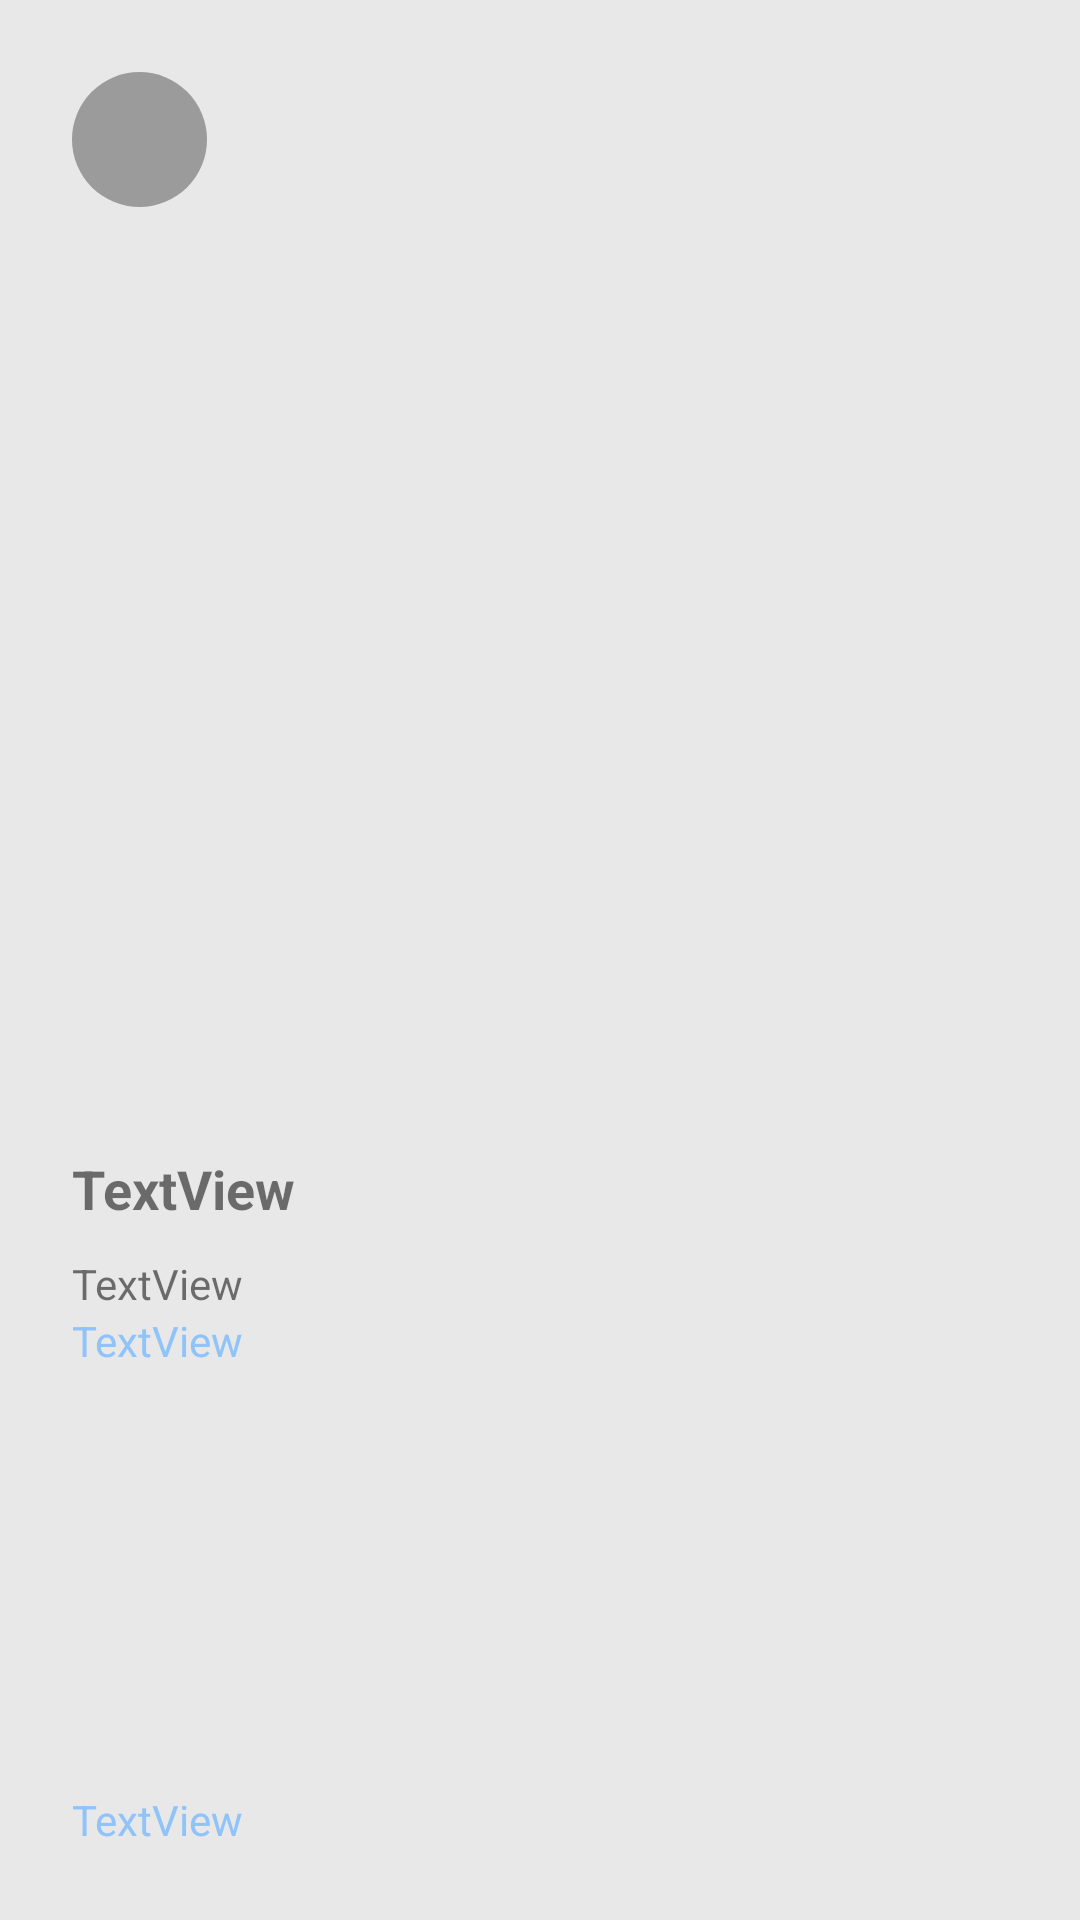

Android layout source for this screen:
<!-- AndroidManifest.xml: application theme Theme.Android_Interview -->
<!-- res/layout/fragment_tour_detail.xml -->
<?xml version="1.0" encoding="utf-8"?>
<androidx.constraintlayout.widget.ConstraintLayout xmlns:android="http://schemas.android.com/apk/res/android"
    xmlns:app="http://schemas.android.com/apk/res-auto"
    xmlns:tools="http://schemas.android.com/tools"
    android:id="@+id/fragment_tour_detail_clayout"
    android:layout_width="match_parent"
    android:layout_height="match_parent"
    android:background="@color/bg">

    <ImageView
        android:id="@+id/fragment_tour_detail_img"
        android:layout_width="0dp"
        android:layout_height="0dp"
        app:layout_constraintDimensionRatio="1:1"
        android:scaleType="centerCrop"
        app:layout_constraintEnd_toEndOf="parent"
        app:layout_constraintStart_toStartOf="parent"
        app:layout_constraintTop_toTopOf="parent"
        tools:srcCompat="@tools:sample/avatars"/>

    <ImageButton
        android:id="@+id/fragment_tour_detail_back_btn"
        android:layout_width="45dp"
        android:layout_height="45dp"
        android:layout_marginStart="24dp"
        android:layout_marginTop="24dp"
        android:background="@drawable/comment_bg_circle"
        android:tint="#F8F8F8"
        app:layout_constraintStart_toStartOf="parent"
        app:layout_constraintTop_toTopOf="parent"
        app:srcCompat="@drawable/back_arrow" />

    <androidx.constraintlayout.widget.ConstraintLayout
        android:id="@+id/fragment_tour_detail_text_clayout"
        android:layout_width="match_parent"
        android:layout_height="0dp"
        android:background="@drawable/bottom_sheet_bg"
        android:padding="24dp"
        app:layout_constraintBottom_toBottomOf="parent"
        app:layout_constraintEnd_toEndOf="parent"
        app:layout_constraintStart_toStartOf="parent"
        app:layout_constraintTop_toBottomOf="@+id/fragment_tour_detail_img">

        <ScrollView
            android:id="@+id/fragment_tour_detail_scroll_view"
            android:layout_width="0dp"
            android:layout_height="0dp"
            app:layout_constraintBottom_toTopOf="@+id/fragment_tour_detail_web_link"
            app:layout_constraintEnd_toEndOf="parent"
            app:layout_constraintStart_toStartOf="parent"
            app:layout_constraintTop_toTopOf="parent">

            <LinearLayout
                android:id="@+id/fragment_tour_detail_scroll_container"
                android:layout_width="match_parent"
                android:layout_height="wrap_content"
                android:layout_marginBottom="10dp"
                android:orientation="vertical">

                <TextView
                    android:id="@+id/fragment_tour_detail_title"
                    android:layout_width="wrap_content"
                    android:layout_height="wrap_content"
                    android:text="TextView"
                    android:textSize="18sp"
                    android:textStyle="bold" />

                <TextView
                    android:id="@+id/fragment_tour_detail_content"
                    android:layout_width="match_parent"
                    android:layout_height="wrap_content"
                    android:layout_marginTop="10dp"
                    android:text="TextView" />

                <TextView
                    android:id="@+id/fragment_tour_detail_map_tv"
                    android:layout_width="match_parent"
                    android:layout_height="wrap_content"
                    android:text="TextView"
                    android:textColor="@color/link" />

            </LinearLayout>
        </ScrollView>

        <TextView
            android:id="@+id/fragment_tour_detail_web_link"
            android:layout_width="match_parent"
            android:layout_height="wrap_content"
            android:text="TextView"
            android:textColor="@color/link"
            app:layout_constraintBottom_toBottomOf="parent"
            app:layout_constraintEnd_toEndOf="parent"
            app:layout_constraintStart_toStartOf="parent" />

    </androidx.constraintlayout.widget.ConstraintLayout>
</androidx.constraintlayout.widget.ConstraintLayout>
<!-- resources referenced by this layout -->
<resources>
  <color name="bg">#E8E8E8</color>
  <color name="link">#90C3F9</color>
  <!-- drawable comment_bg_circle (drawable) -->
  <?xml version="1.0" encoding="utf-8"?>
  <shape xmlns:android="http://schemas.android.com/apk/res/android" android:shape="rectangle">
      <solid android:color="@color/black_500"/>
      <corners android:radius="50dp"/>
  </shape>
  <style name="Theme.Android_Interview" parent="Theme.AppCompat.Light.NoActionBar" />
  <color name="black_500">#55000000</color>
</resources>
